14-way image classification set "CitrusLeafPathology-14-Aug" from GitHub (Aurelia-Maris-Crystalthrone/YouKang); label vocabulary: anthracnose, bacterial blight, black spot, citrus canker, citrus mite, curl leaf, curl virus, deficiency leaf, dry leaf, greening, healthy, melanose, sooty mould, spider mite.

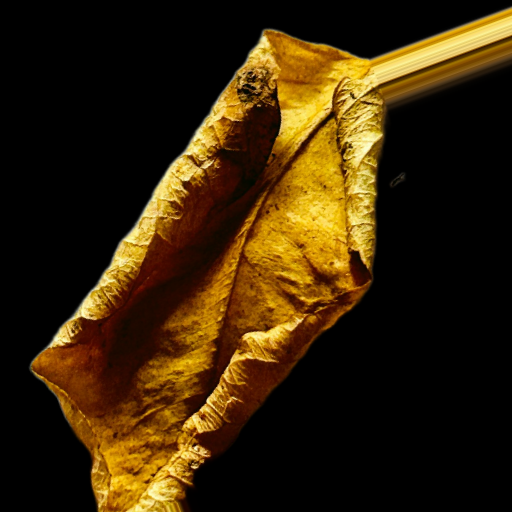
Label: dry leaf

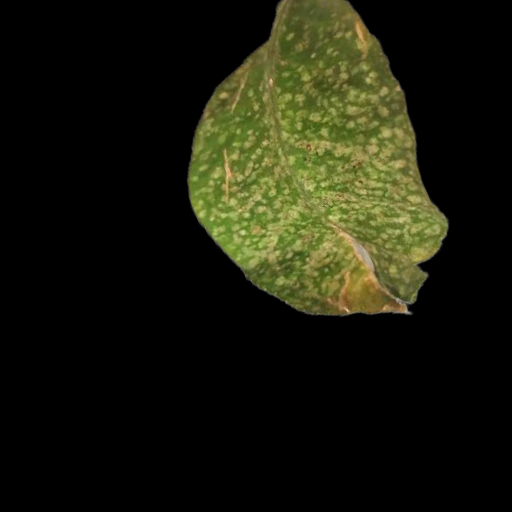
Label: citrus mite

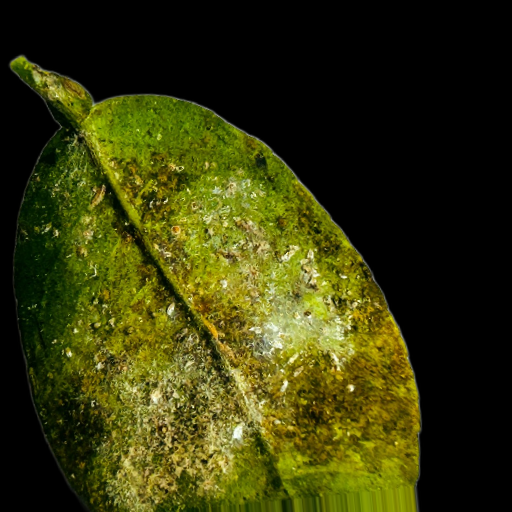
Label: bacterial blight

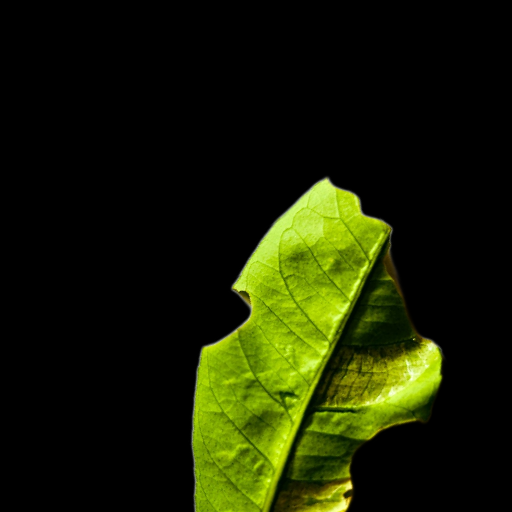
Label: deficiency leaf

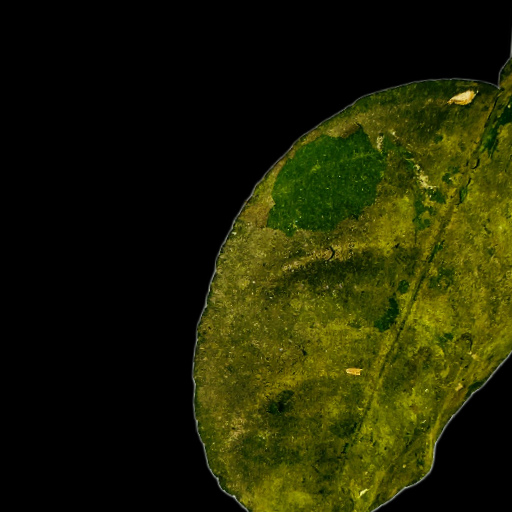
Label: sooty mould

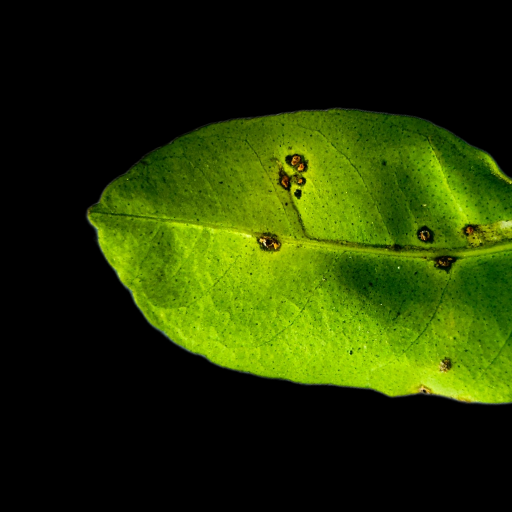
Label: anthracnose
